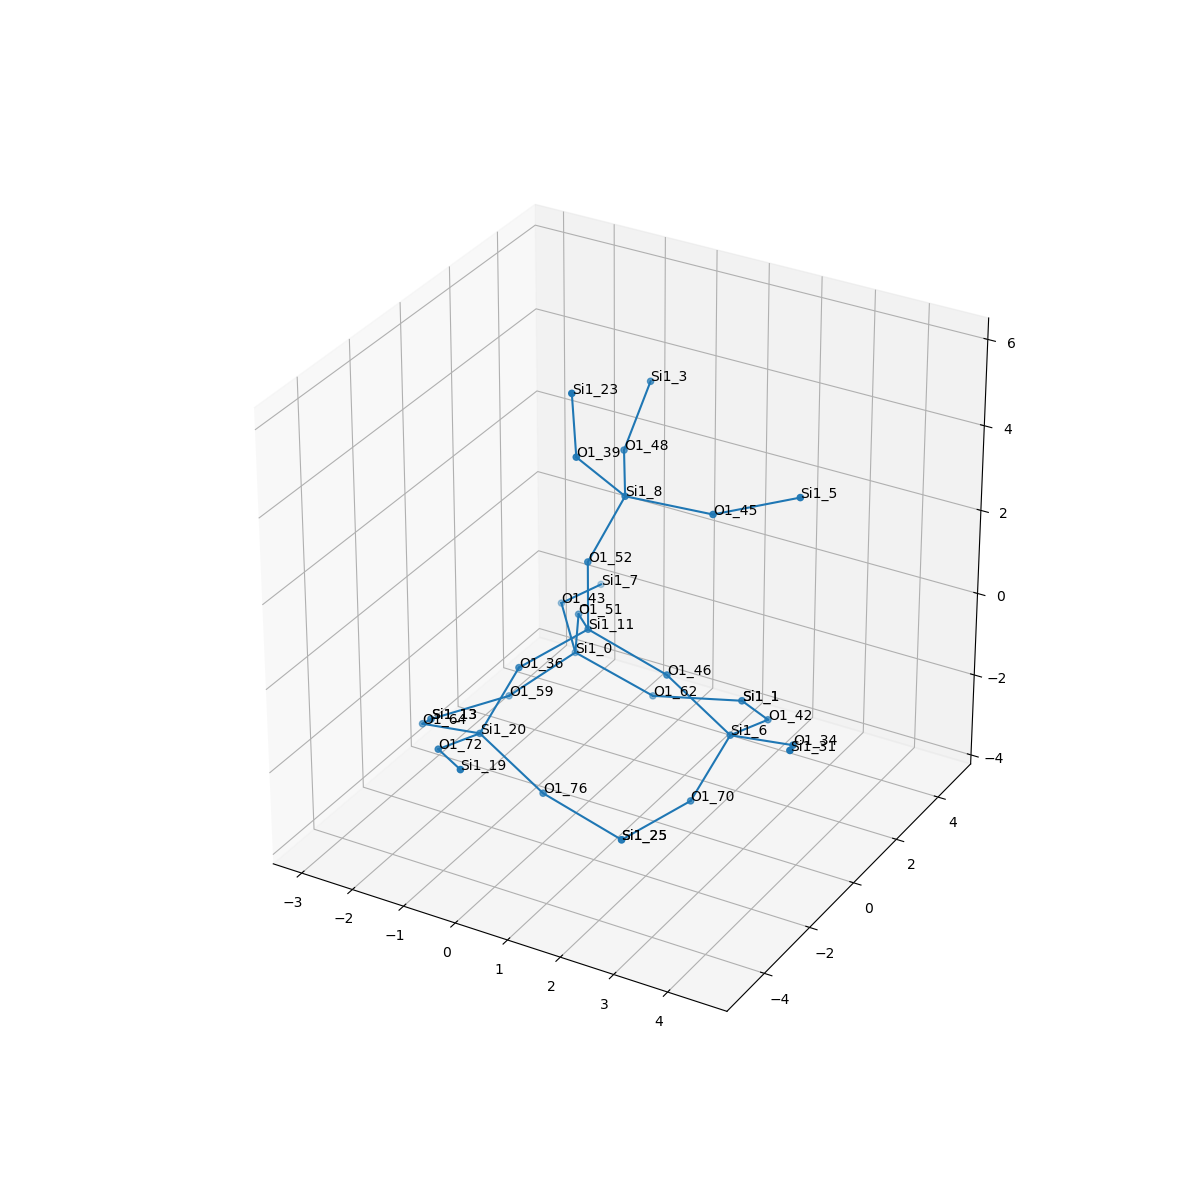

Values plotted in this chart, from the file beside it:
, neighbor_num, isite, atom, x, y, z, front_index
0, 0, 11, Si1, 0.0, 0.0, 0.0, 
1, 1, 36, O1, -0.7382, -1.323, -0.5484, 0.0
2, 1, 46, O1, 1.514, 0.0, -0.547, 0.0
3, 1, 52, O1, 0.0, -3.122502256758253e-17, 1.609, 0.0
4, 1, 51, O1, -0.7775, 1.3, -0.5465, 0.0
5, 2, 20, Si1, -1.121, -2.164, -1.867, 1.0
6, 2, 6, Si1, 2.642, 0.1967, -1.679, 2.0
7, 2, 8, Si1, 0.4426, 0.6077, 3.032, 3.0
8, 2, 0, Si1, -1.158, 1.981, -1.958, 4.0
9, 3, 72, O1, -1.181, -3.727, -1.475, 5.0
10, 3, 64, O1, -2.524, -1.616, -2.442, 5.0
11, 3, 76, O1, 0.007365, -1.968, -2.999, 5.0
12, 3, 42, O1, 2.703, 1.759, -2.071, 6.0
13, 3, 34, O1, 4.045, -0.3516, -1.104, 6.0
14, 3, 70, O1, 2.26, -0.645, -2.997, 6.0
15, 3, 45, O1, 2.046, 0.7308, 3.1, 7.0
16, 3, 39, O1, -0.04227, -0.3671, 4.22, 7.0
17, 3, 48, O1, -0.225, 2.058, 3.239, 7.0
18, 3, 62, O1, 0.209, 2.363, -2.722, 8.0
19, 3, 43, O1, -2.039, 3.305, -1.688, 8.0
20, 3, 59, O1, -2.008, 0.932, -2.836, 8.0
21, 4, 19, Si1, -0.1888, -4.897, -0.9792, 9.0
22, 4, 13, Si1, -3.016, -0.2742, -3.193, 10.0
23, 4, 25, Si1, 1.521, -1.968, -3.546, 11.0
24, 4, 1, Si1, 1.71, 2.93, -2.567, 12.0
25, 4, 31, Si1, 4.537, -1.693, -0.3534, 13.0
26, 4, 25, Si1, 1.521, -1.968, -3.546, 14.0
27, 4, 5, Si1, 3.43, 1.278, 3.716, 15.0
28, 4, 23, Si1, -0.000593, -0.6263, 5.808, 16.0
29, 4, 3, Si1, -0.2394, 3.242, 4.334, 17.0
30, 4, 1, Si1, 1.71, 2.93, -2.567, 18.0
31, 4, 7, Si1, -1.959, 4.893, -1.949, 19.0
32, 4, 13, Si1, -3.016, -0.2742, -3.193, 20.0
